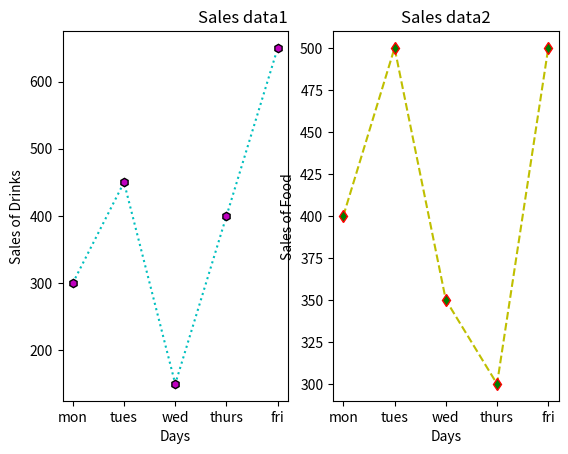

This figure's Python source:
import matplotlib.pyplot as plt
import numpy as np
x =np.array(['mon','tues','wed','thurs','fri'])
y =np.array([300,450,150,400,650])
plt.subplot(1, 2, 1)
plt.plot(x,y,color='c',linestyle='dotted',marker='h',mfc='m',mec='k')
plt.xlabel('Days')
plt.ylabel('Sales of Drinks')
plt.title('Sales data1',loc='right')
x =np.array(['mon','tues','wed','thurs','fri'])
y =np.array([400,500,350,300,500])
plt.subplot(1, 2, 2)
plt.plot(x,y,color='y',linestyle='dashed',marker='d',mfc='g',mec='r')
plt.xlabel('Days')
plt.ylabel('Sales of Food')
plt.title('Sales data2',loc='center')
plt.show()